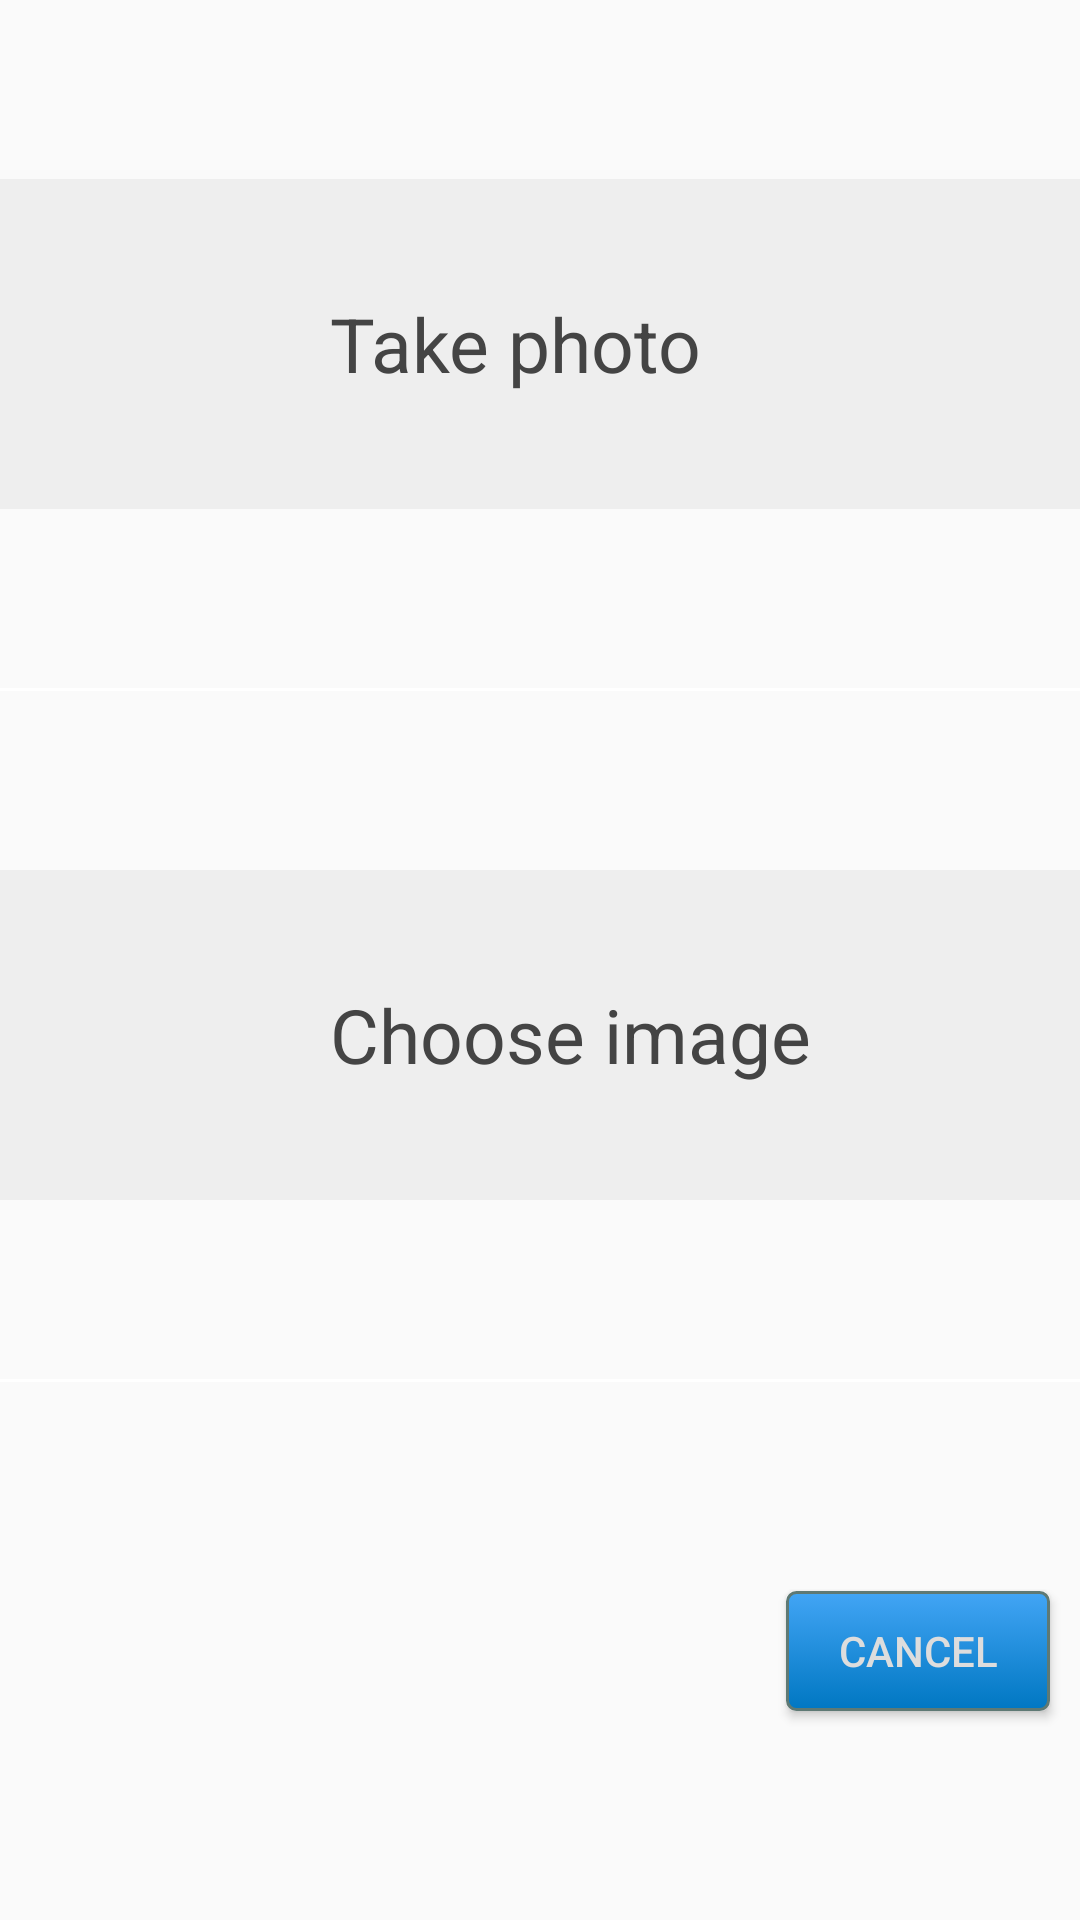

Here is an Android app screen rendered from its layout file. Give the layout XML and the strings, colors and styles it references.
<!-- AndroidManifest.xml: application theme AppTheme -->
<!-- res/layout/dialog_image_options_no_remove.xml -->
<?xml version="1.0" encoding="utf-8"?>
<android.support.constraint.ConstraintLayout xmlns:android="http://schemas.android.com/apk/res/android"
    xmlns:app="http://schemas.android.com/apk/res-auto"
    android:layout_width="290dp"
    android:layout_height="290dp"
    android:gravity="center">

    <android.support.constraint.ConstraintLayout
        android:id="@+id/btnTakePhoto"
        android:layout_width="match_parent"
        android:layout_height="110dp"
        android:text="@string/take_photo"
        android:background="#eeeeee"
        app:layout_constraintTop_toTopOf="parent"
        app:layout_constraintBottom_toTopOf="@id/divOne">
        <ImageView
            android:id="@+id/ivOne"
            android:layout_width="110dp"
            android:layout_height="110dp"
            android:padding="30dp"
            android:src="@drawable/ic_photo_camera"
            android:contentDescription="@string/camera_icon"
            app:layout_constraintTop_toTopOf="parent"
            app:layout_constraintStart_toStartOf="parent"
            app:layout_constraintEnd_toStartOf="@id/tvOne"/>
        <TextView
            android:id="@+id/tvOne"
            android:layout_width="0dp"
            android:layout_height="match_parent"
            android:gravity="center_vertical"
            android:textSize="25sp"
            android:textColor="@color/darkGray"
            android:text="@string/take_photo"
            app:layout_constraintStart_toEndOf="@id/ivOne"
            app:layout_constraintEnd_toEndOf="parent"/>
    </android.support.constraint.ConstraintLayout>

    <View
        android:id="@+id/divOne"
        android:layout_width="match_parent"
        android:layout_height="1dp"
        android:background="#ffffff"
        app:layout_constraintEnd_toEndOf="parent"
        app:layout_constraintStart_toStartOf="parent"
        app:layout_constraintTop_toBottomOf="@id/btnTakePhoto"
        app:layout_constraintBottom_toTopOf="@id/btnImageChoose"/>

    <android.support.constraint.ConstraintLayout
        android:id="@+id/btnImageChoose"
        android:layout_width="match_parent"
        android:layout_height="110dp"
        android:text="Choose image"
        android:background="#eeeeee"
        app:layout_constraintTop_toBottomOf="@id/divOne"
        app:layout_constraintBottom_toTopOf="@+id/divTwo">
        <ImageView
            android:id="@+id/ivTwo"
            android:layout_width="110dp"
            android:layout_height="110dp"
            android:padding="30dp"
            android:src="@drawable/ic_photo_library"
            android:contentDescription="@string/image_gallery_icon"
            app:layout_constraintTop_toTopOf="parent"
            app:layout_constraintStart_toStartOf="parent"
            app:layout_constraintEnd_toStartOf="@id/tvTwo"/>
        <TextView
            android:id="@+id/tvTwo"
            android:layout_width="0dp"
            android:layout_height="match_parent"
            android:gravity="center_vertical"
            android:textSize="25sp"
            android:textColor="@color/darkGray"
            android:text="@string/choose_image"
            app:layout_constraintStart_toEndOf="@id/ivTwo"
            app:layout_constraintEnd_toEndOf="parent"/>
    </android.support.constraint.ConstraintLayout>

    <View
        android:id="@+id/divTwo"
        android:layout_width="match_parent"
        android:layout_height="1dp"
        android:background="#ffffff"
        app:layout_constraintEnd_toEndOf="parent"
        app:layout_constraintStart_toStartOf="parent"
        app:layout_constraintTop_toBottomOf="@id/btnImageChoose"
        app:layout_constraintBottom_toTopOf="@id/btnImageBack"/>

    <Button
        android:id="@+id/btnImageBack"
        android:layout_width="wrap_content"
        android:layout_height="40dp"
        android:layout_margin="10dp"
        android:background="@drawable/custom_button"
        android:text="@string/cancel"
        app:layout_constraintTop_toBottomOf="@id/divTwo"
        app:layout_constraintBottom_toBottomOf="parent"
        app:layout_constraintEnd_toEndOf="parent"/>

</android.support.constraint.ConstraintLayout>
<!-- resources referenced by this layout -->
<resources>
  <color name="darkGray">#444444</color>
  <!-- drawable custom_button (drawable) -->
  <?xml version="1.0" encoding="utf-8"?>
  <selector xmlns:android="http://schemas.android.com/apk/res/android" >
      <item android:state_pressed="true" >
          <shape android:shape="rectangle"  >
              <corners android:radius="3dip" />
              <stroke android:width="1dip" android:color="#5e7974" />
              
              <gradient android:angle="-90" android:startColor="#42a5f5" android:endColor="#0077c2"  />
          </shape>
      </item>
      <item android:state_focused="true">
          <shape android:shape="rectangle"  >
              <corners android:radius="3dip" />
              <stroke android:width="1dip" android:color="#5e7974" />
              <solid android:color="#58857e"/>
          </shape>
      </item>
      <item >
          <shape android:shape="rectangle"  >
              <corners android:radius="3dip" />
              <stroke android:width="1dip" android:color="#5e7974" />
              <gradient android:angle="-90" android:startColor="#42a5f5" android:endColor="#0077c2" />
          </shape>
      </item>
  </selector>
  <string name="camera_icon">Camera icon</string>
  <string name="cancel">Cancel</string>
  <string name="choose_image">Choose image</string>
  <string name="image_gallery_icon">Image gallery icon</string>
  <string name="take_photo">Take photo</string>
  <style name="AppTheme" parent="Theme.AppCompat.Light.DarkActionBar">
          
          <item name="colorPrimary">@color/colorPrimary</item>
          <item name="colorPrimaryDark">@color/colorPrimaryDark</item>
          <item name="colorAccent">@color/colorAccent</item>
          <item name="android:textColor">@color/colorText</item>
      </style>
  <color name="colorPrimary">#424242</color>
  <color name="colorPrimaryDark">#1b1b1b</color>
  <color name="colorAccent">#42a5f5</color>
  <color name="colorText">#dddddd</color>
</resources>
